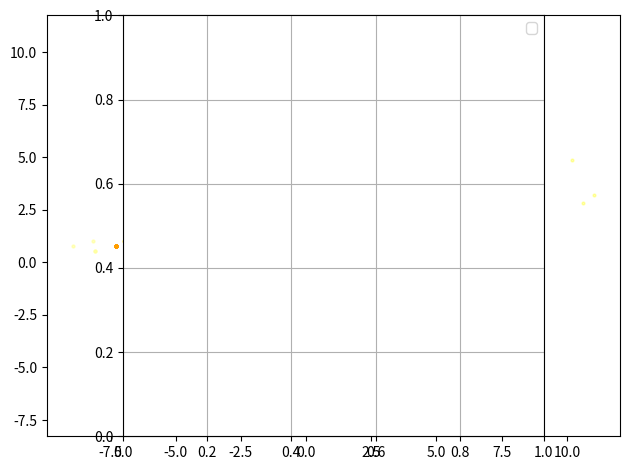

Here is the Python script that generated this plot:
"""
Perform simple Parallel Tempering with multiple chains
"""
import numpy as np
import matplotlib.pyplot as plt

LAM = 12


def likelihood(x):
    """
    Likelihood of x

    Parameters
    ----------
    x : 1d-array or 2d-array
        Array containing the horizontal and vertical component of one or several
        vectors.

    Returns
    -------
    likelihood : float or 1d-array
        Likelihood of vector x.
    """
    # Convert the argument into 2d-array in order to make this function capable of
    # computing likelihoods for multiple vectors
    x = np.atleast_2d(x)
    x1 = x[:, 0]
    x2 = x[:, 1]
    return np.exp(-(x1 ** 2 + x2 ** 2 + (x1 * x2) ** 2) - 2 * LAM * x1 * x2 / 2)


# Define parameters
iterations = int(10e3)
temperatures = np.arange(1, 11)  # temperatures of the chains
probability_of_swap = 0.5  # the probability to attempt a swap
iterations_swap = 10  # attempt a swap after this number of iterations
sigma = temperatures / 5

# Initialize chains
n_chains = len(temperatures)
x = np.zeros((n_chains, 2))
probability = np.zeros(n_chains)
sampled_points = np.empty((n_chains, iterations, 2))
for chain in range(n_chains):
    # Proposal
    x[chain, :] = np.array([5, 5]) + sigma[chain] * np.random.randn(2)
    # Compute probability of the x vector on each chain
    probability[chain] = likelihood(x[chain, :])


# Perform Parallel Tempering
# --------------------------
for iteration in range(1, iterations):
    # Attempt swap every iteration_swap iterations
    if iteration % iterations_swap == 0:
        if probability_of_swap > np.random.rand():
            # Randomly choose two chains to attempt to swap
            i, j = np.random.choice(n_chains, 2)
            # Compute alpha between this pair of chains
            alpha = min(
                1,
                (probability[j] / probability[i]) ** (1 / temperatures[i])
                * (probability[i] / probability[j]) ** (1 / temperatures[j]),
            )
            # Decide if we should swap chains i and j
            if alpha > np.random.rand():
                x[i, :], x[j, :] = x[j, :], x[i, :]
                probability[i], probability[j] = probability[j], probability[i]

    # Perform MCMC
    for chain in range(n_chains):
        x_trial = x[chain, :] + sigma[chain] * np.random.randn(2)
        probability_trial = likelihood(x_trial)
        acceptance = min(
            1, (probability_trial / probability[chain]) ** (1 / temperatures[chain])
        )
        if acceptance > np.random.rand():
            x[chain, :] = x_trial
            probability[chain] = probability_trial
        # Add sampled points to array
        sampled_points[chain, iteration, :] = x[chain, :]


# Plot results and target PDF
x1 = np.linspace(-4, 4, 101)
x1, x2 = np.meshgrid(x1, x1)
target = likelihood(np.hstack((x1[:, np.newaxis], x2[:, np.newaxis])))
target = target.reshape(x1.shape)

# Define colors for every chain
colors = dict(zip(range(n_chains), plt.cm.hot(np.linspace(0, 0.9, n_chains))))
plt.contour(x1, x2, target)
for chain in range(n_chains)[::-1]:
    plt.scatter(
        sampled_points[chain, :, 0],
        sampled_points[chain, :, 1],
        s=4,
        alpha=0.4,
        color=colors[chain],
        label="T={}".format(temperatures[chain]),
    )
plt.axes().set_aspect("equal")
plt.grid()
plt.legend()
plt.tight_layout()
plt.show()
